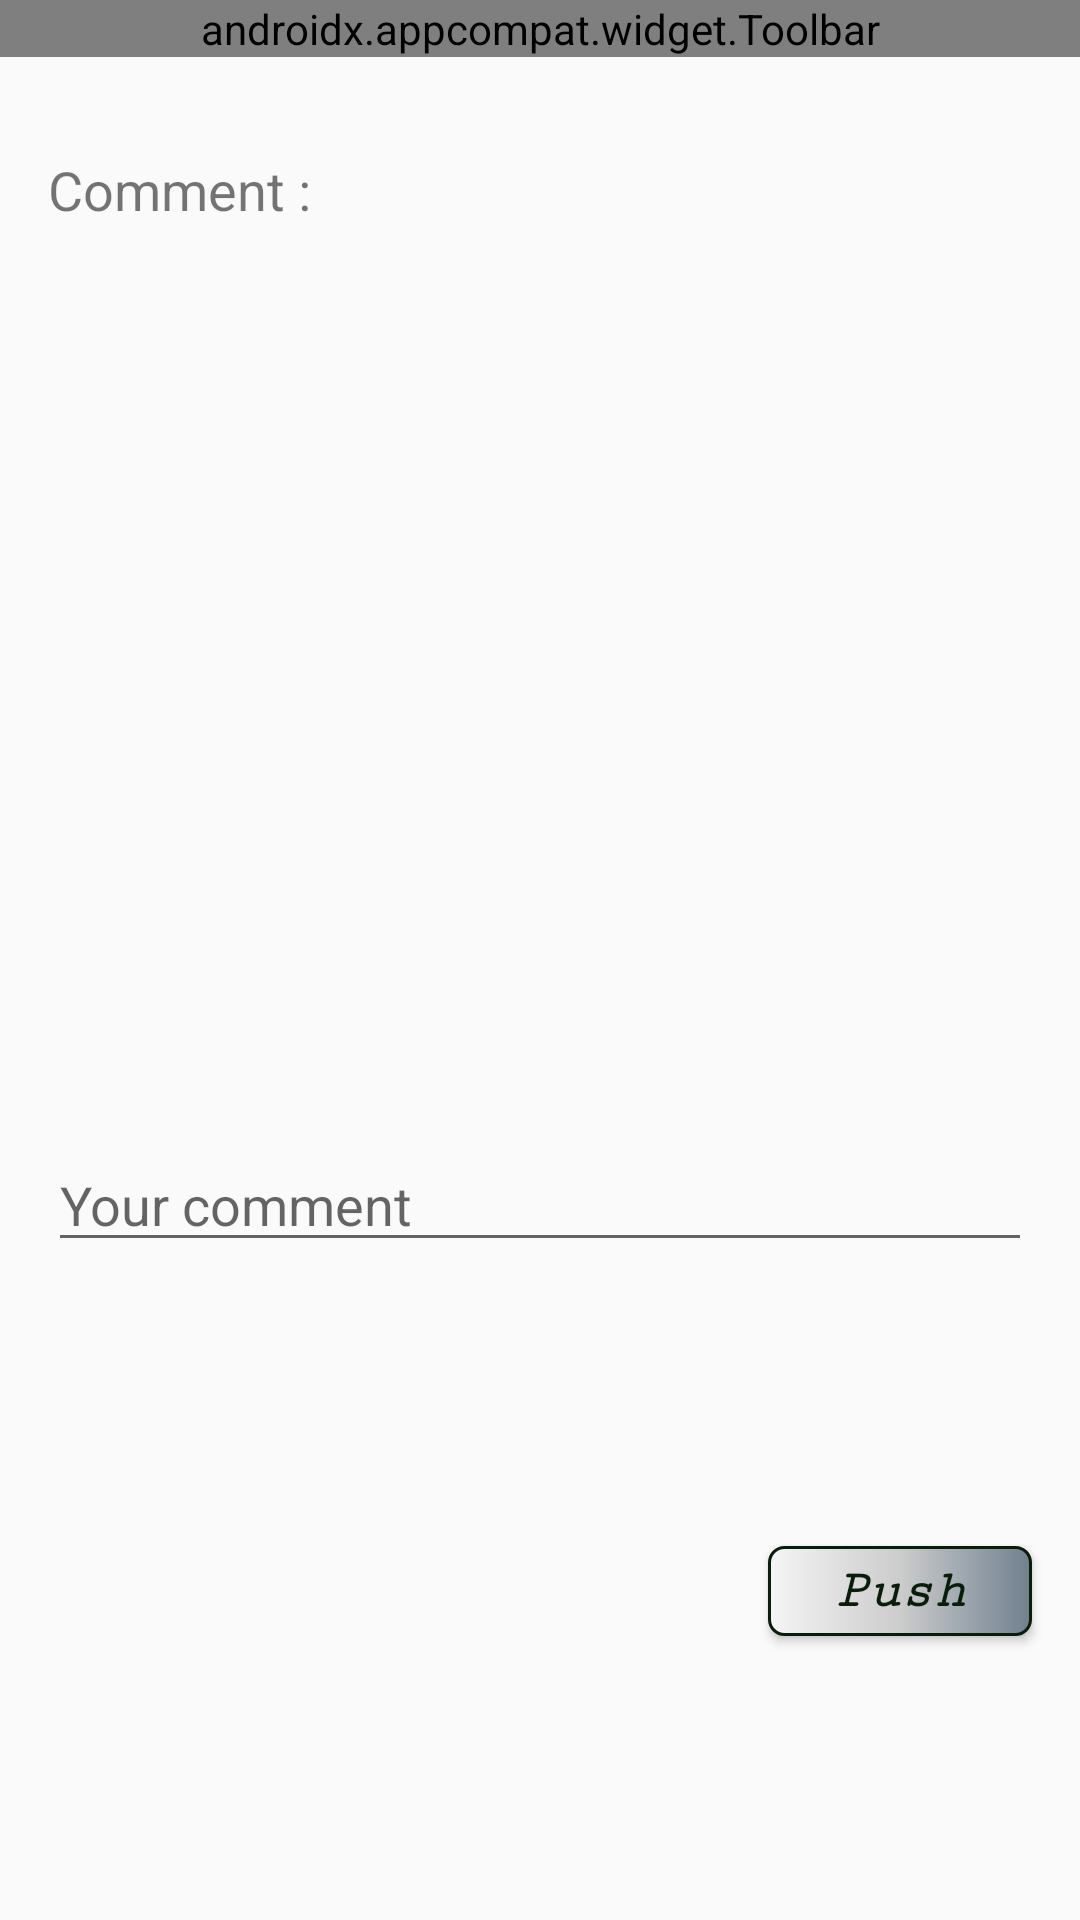

Write the Android layout XML for this screen, with the resource values it uses.
<!-- AndroidManifest.xml: application theme AppTheme -->
<!-- res/layout/activity_comment.xml -->
<?xml version="1.0" encoding="utf-8"?>
<android.support.constraint.ConstraintLayout xmlns:android="http://schemas.android.com/apk/res/android"
    xmlns:app="http://schemas.android.com/apk/res-auto"
    xmlns:tools="http://schemas.android.com/tools"
    android:layout_width="match_parent"
    android:layout_height="match_parent"
    tools:context=".CommentsActivity">

    <android.support.v7.widget.Toolbar
        android:id="@+id/comments_toolbar"
        android:layout_width="match_parent"
        android:layout_height="wrap_content"
        android:background="@color/colorPrimary"
        android:theme="@style/MyTheme"
        app:layout_constraintEnd_toEndOf="parent"
        app:layout_constraintStart_toStartOf="parent"
        app:layout_constraintTop_toTopOf="parent"
        app:title="Comments"
        app:titleTextColor="@color/common_google_signin_btn_text_dark_default">

    </android.support.v7.widget.Toolbar>

    <TextView
        android:id="@+id/comment_label"
        android:layout_width="wrap_content"
        android:layout_height="wrap_content"
        android:layout_marginStart="16dp"
        android:layout_marginLeft="16dp"
        android:layout_marginTop="16dp"
        android:text="@string/comment_label"
        android:textSize="18sp"
        app:layout_constraintStart_toStartOf="parent"
        app:layout_constraintTop_toBottomOf="@+id/commenting_progress" />

    <android.support.v7.widget.RecyclerView
        android:id="@+id/comment_list"
        android:layout_width="0dp"
        android:layout_height="280dp"
        android:layout_marginStart="16dp"
        android:layout_marginLeft="16dp"
        android:layout_marginTop="16dp"
        android:layout_marginEnd="16dp"
        android:layout_marginRight="16dp"
        app:layout_constraintEnd_toEndOf="parent"
        app:layout_constraintHorizontal_bias="0.0"
        app:layout_constraintStart_toStartOf="parent"
        app:layout_constraintTop_toBottomOf="@+id/comment_label"
        android:paddingBottom="10dp"/>

    <ProgressBar
        android:id="@+id/commenting_progress"
        style="?android:attr/progressBarStyleHorizontal"
        android:layout_width="0dp"
        android:layout_height="wrap_content"
        android:indeterminate="true"
        android:visibility="invisible"
        app:layout_constraintEnd_toEndOf="parent"
        app:layout_constraintStart_toStartOf="parent"
        app:layout_constraintTop_toBottomOf="@+id/comments_toolbar" />

    <EditText
        android:id="@+id/comment_field"
        android:layout_width="0dp"
        android:layout_height="wrap_content"
        android:layout_marginStart="16dp"
        android:layout_marginLeft="16dp"
        android:layout_marginTop="8dp"
        android:layout_marginEnd="16dp"
        android:layout_marginRight="16dp"
        android:autofillHints=""
        android:ems="10"
        android:hint="@string/comment_field"
        android:inputType="textPersonName"
        app:layout_constraintEnd_toEndOf="parent"
        app:layout_constraintStart_toStartOf="parent"
        app:layout_constraintTop_toBottomOf="@+id/comment_list"
        tools:targetApi="o" />

    <Button
        android:id="@+id/comment_post_btn"
        android:layout_width="wrap_content"
        android:layout_height="30dp"
        android:layout_marginTop="8dp"
        android:layout_marginEnd="16dp"
        android:layout_marginRight="16dp"
        android:layout_marginBottom="8dp"
        android:background="@drawable/inputoutline"
        android:fontFamily="serif-monospace"
        android:padding="0dp"
        android:text="Push"
        android:textAllCaps="false"
        android:textColor="@color/jungle"
        android:textSize="18sp"
        android:textStyle="bold|italic"
        app:layout_constraintBottom_toBottomOf="parent"
        app:layout_constraintEnd_toEndOf="parent"
        app:layout_constraintTop_toBottomOf="@+id/comment_field" />

</android.support.constraint.ConstraintLayout>
<!-- resources referenced by this layout -->
<resources>
  <color name="colorPrimary">#008577</color>
  <color name="jungle">#091e0a</color>
  <!-- drawable inputoutline (drawable) -->
  <?xml version="1.0" encoding="utf-8"?>
  <shape
      xmlns:android="http://schemas.android.com/apk/res/android">
      <stroke android:color="@color/jungle" android:width="1dp"/>
      <corners android:radius="5dp"/>
      <gradient
          android:startColor="#f5f5f5"
          android:centerColor="#cccccc"
          android:endColor="#708090"/>
  
  </shape>
  <string name="comment_field">Your comment</string>
  <string name="comment_label">Comment :</string>
  <style name="MyTheme" parent="@style/ThemeOverlay.AppCompat.ActionBar">
          <item name="colorControlNormal">@color/white</item>
      </style>
  <style name="AppTheme" parent="Theme.AppCompat.Light.NoActionBar">
          
          <item name="colorPrimary">@color/colorPrimary</item>
          <item name="colorPrimaryDark">@color/colorPrimaryDark</item>
          <item name="colorAccent">@color/colorAccent</item>
      </style>
  <color name="white">#ffffff</color>
  <color name="colorPrimaryDark">#00574b</color>
  <color name="colorAccent">#3ed81b</color>
</resources>
